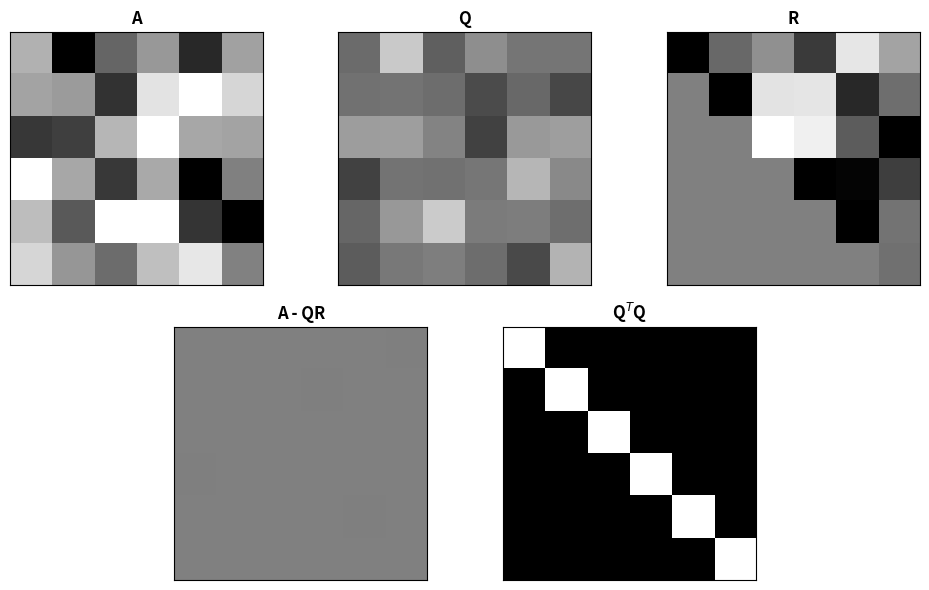

Recreate this plot in Python.
import numpy as np
import matplotlib.pyplot as plt
import matplotlib.gridspec as gridspec

# create a random matrix
A = np.random.randn(6,6)
# QR decomposition
Q,R = np.linalg.qr(A)

# show the matrices
fig = plt.figure(figsize=(10,6))
axs = [0]*5
c = 1.5 # color limits
gs1 = gridspec.GridSpec(2,6)
axs[0] = plt.subplot(gs1[0,:2])
axs[0].imshow(A,vmin=-c,vmax=c,cmap='gray')
axs[0].set_title('A',fontweight='bold')
axs[1] = plt.subplot(gs1[0,2:4])
axs[1].imshow(Q,vmin=-c,vmax=c,cmap='gray')
axs[1].set_title('Q',fontweight='bold')
axs[2] = plt.subplot(gs1[0,4:6])
axs[2].imshow(R,vmin=-c,vmax=c,cmap='gray')
axs[2].set_title('R',fontweight='bold')
axs[3] = plt.subplot(gs1[1,1:3])
axs[3].imshow(A - Q@R,vmin=-c,vmax=c,cmap='gray')
axs[3].set_title('A - QR',fontweight='bold')
axs[4] = plt.subplot(gs1[1,3:5])
axs[4].imshow(Q.T@Q,cmap='gray')
axs[4].set_title(r'Q$^T$Q',fontweight='bold')
# remove ticks from all axes
for a in axs:
    a.set_xticks([])
    a.set_yticks([])
plt.tight_layout()
plt.savefig('Figure_09_01.png',dpi=300)
plt.show()